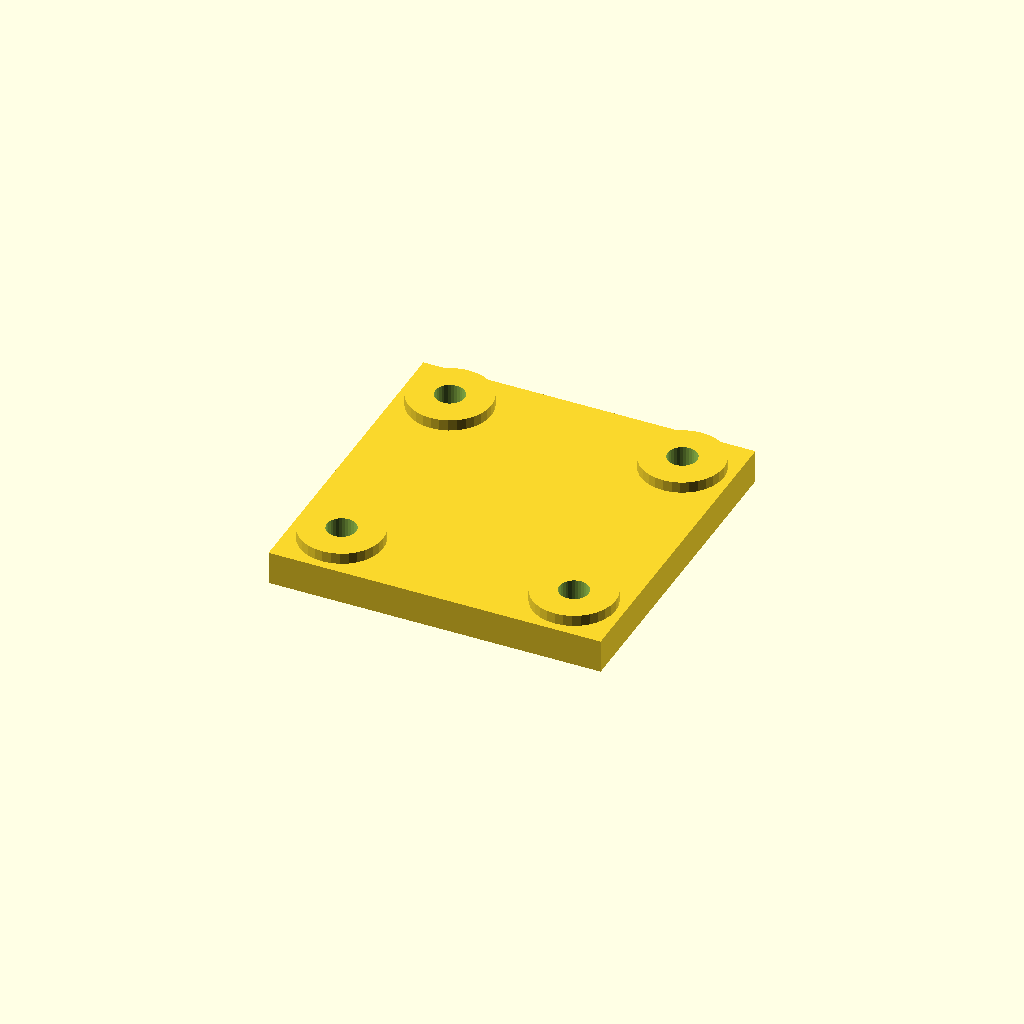
Cell 1: rendered with the file's own defaults.
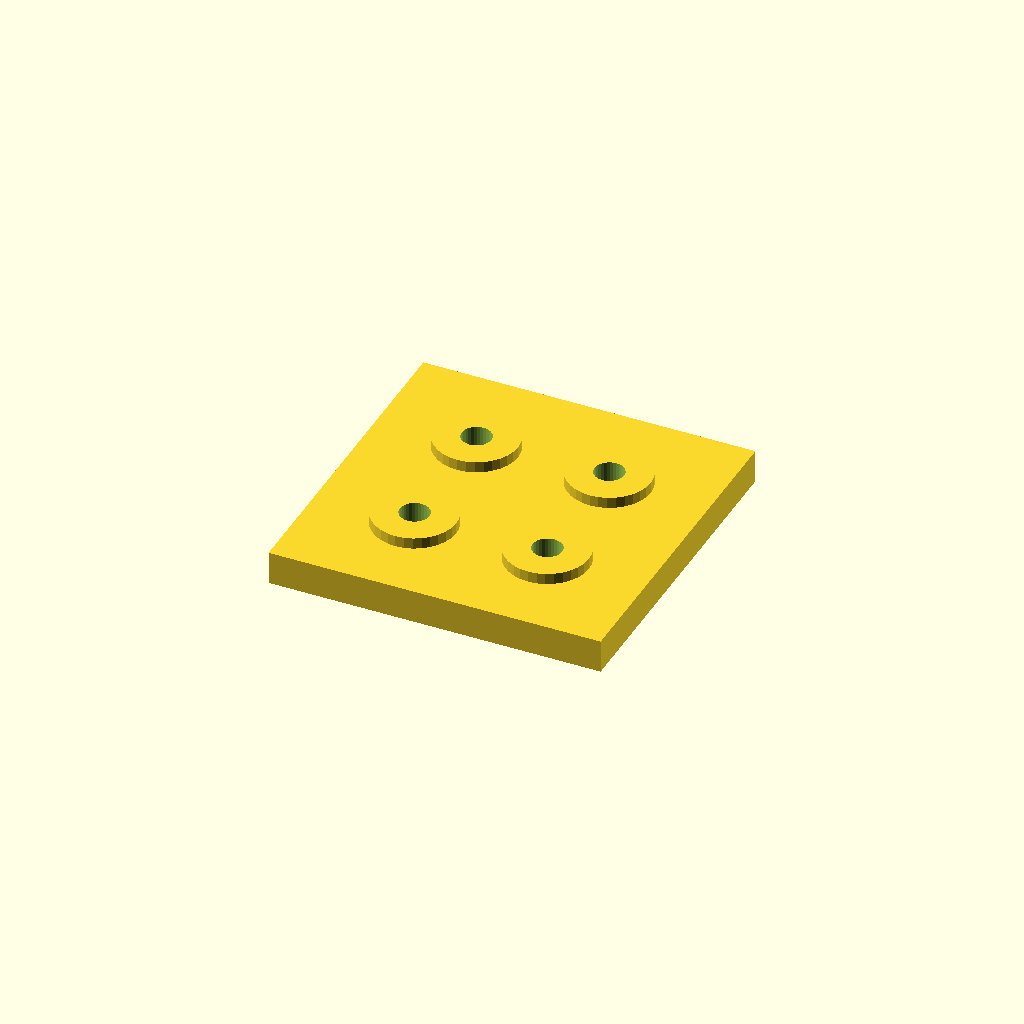
Cell 2: edge = 36 (everything else at default).
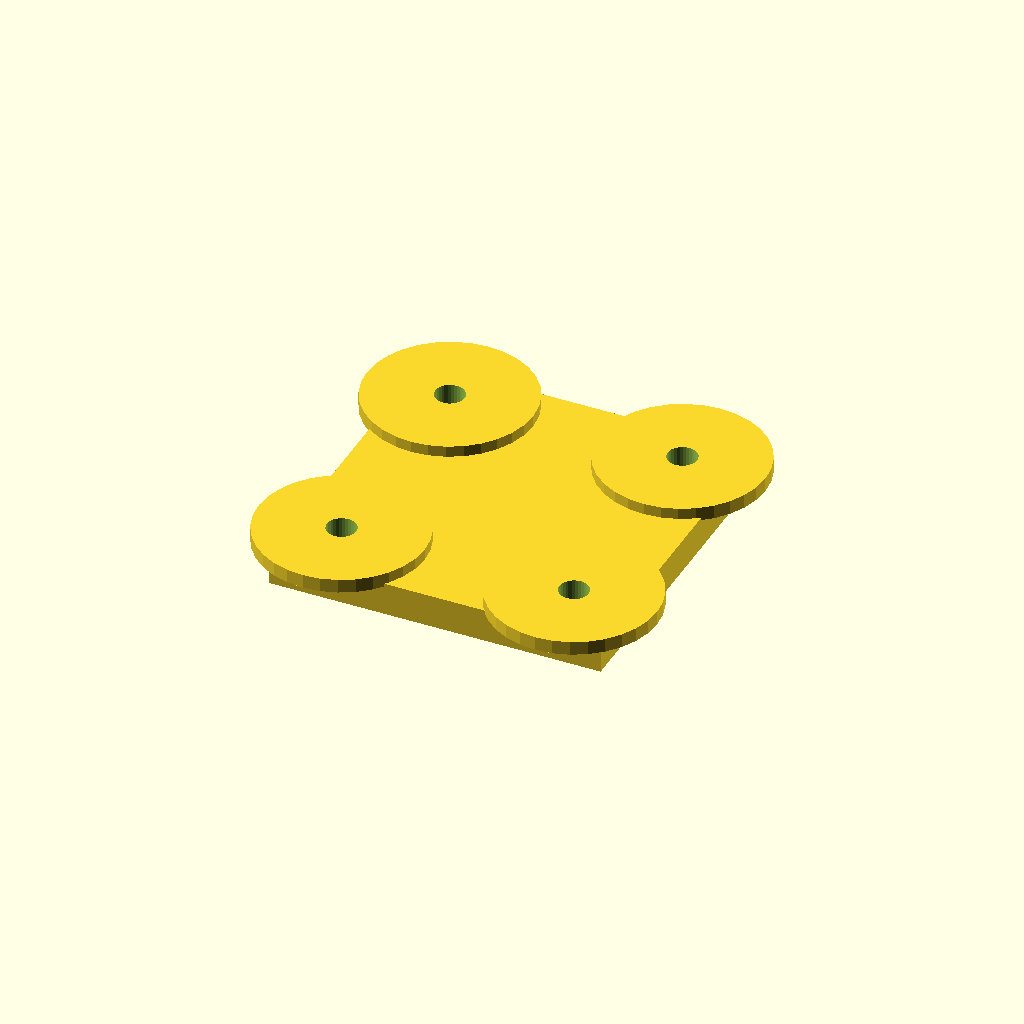
Cell 3: the same model with boss_d = 60.
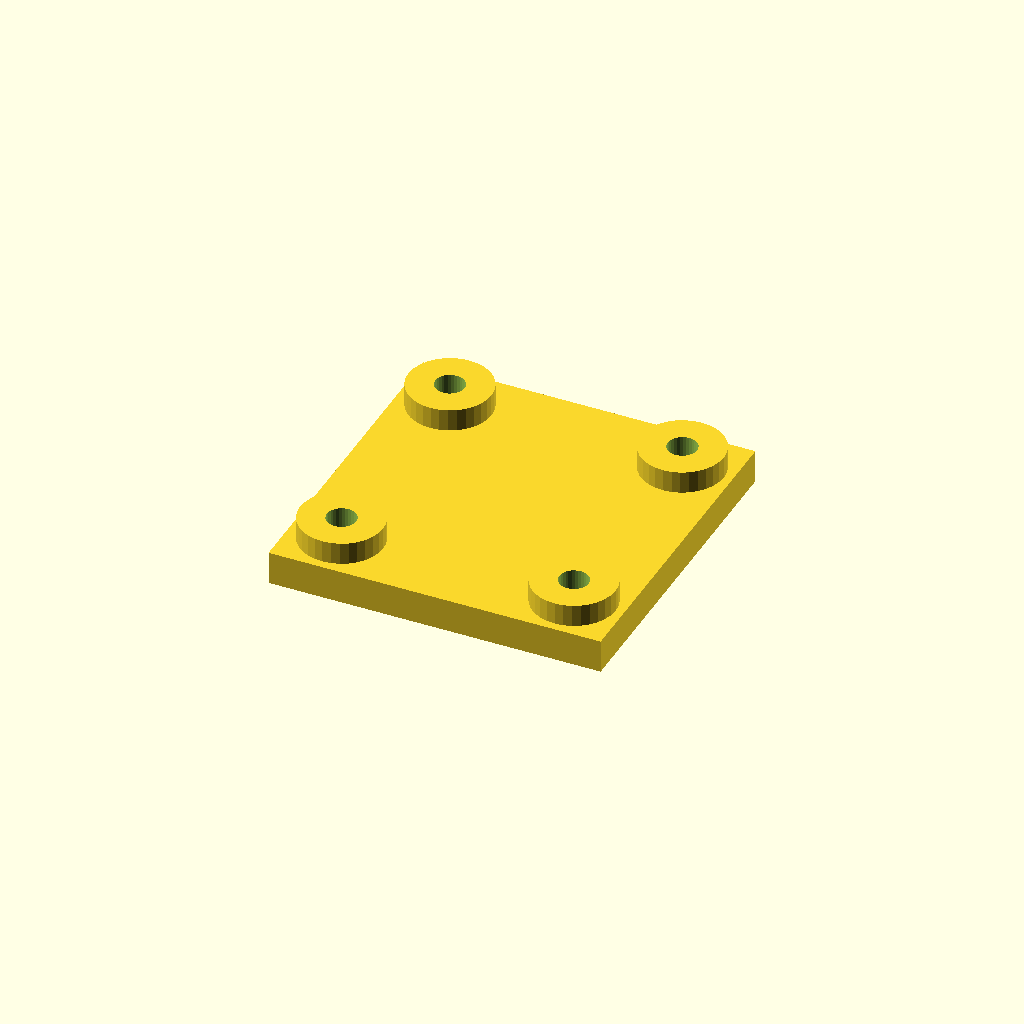
Cell 4 — boss_h set to 8, the other parameters unchanged.
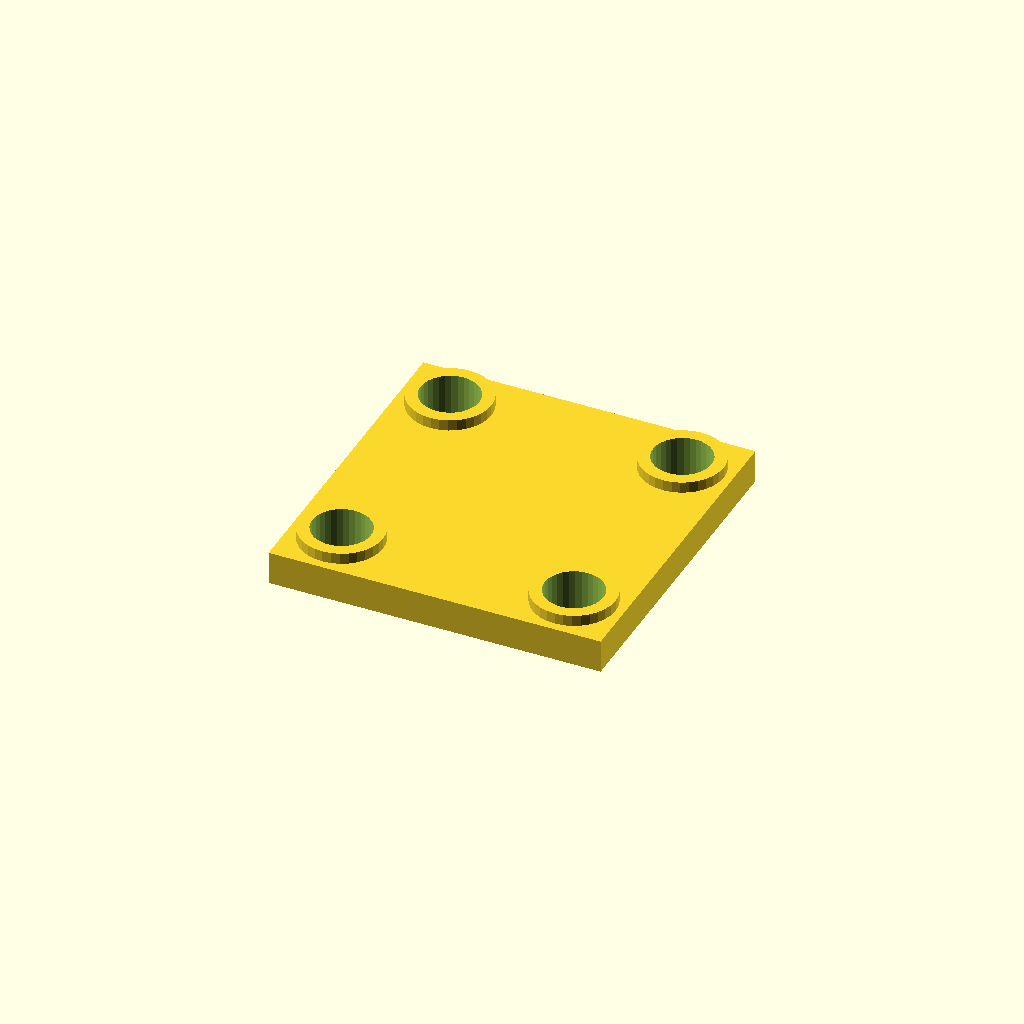
Cell 5: the same model with bore_d = 21.
All cells are drawn from one camera (rotation 55°, 0°, 25°, orthographic, colour scheme Cornfield), so only the parameter changes between them.
OpenSCAD source file optional_data/data/place1/anchorpads/part_0070.scad:
$fn = 32;

// ----------------------------------------------------------------------
// Anchor pads 120 x 120 x 16
// four corner bosses with anchor holes
// ----------------------------------------------------------------------

// --- parameters (mm) ---
plate = [120, 120, 12];  // base plate size (x, y, z)
pads = 4;                // boss count, one per corner
edge = 18;               // boss centre offset from the plate edge
boss_d = 30;             // boss diameter
boss_h = 4;              // boss height above the base plate
bore_d = 10.5;           // nominal hole diameter from the drawing
print_allowance = 0.15;  // clearance added for printing

// --- derived feature positions (mm) ---
hole_d = bore_d + print_allowance;  // = 10.65   hole diameter as printed
height = plate[2] + boss_h;         // = 16   overall height of the part
corner_x = plate[0] / 2 - edge;     // = 42   boss centre X
corner_y = plate[1] / 2 - edge;     // = 42   boss centre Y
feature_centers = [
  [corner_x, corner_y],
  [-corner_x, corner_y],
  [-corner_x, -corner_y],
  [corner_x, -corner_y]
];   // boss centres, anchor holes are drilled there

// base plate, four bosses standing on it, anchor holes all the way through
difference() {
  union() {
    cube(plate, center = true);
    for (centre = feature_centers)
      translate([centre[0], centre[1], plate[2] / 2 - 1])
        cylinder(d = boss_d, h = boss_h + 1);
  }
  for (centre = feature_centers)
    translate([centre[0], centre[1], -height])
      cylinder(d = hole_d, h = 2 * height + 2);  // through boss and plate
}
Parameter table extracted from the source (name, type, default, range or options):
plate: vector, default [120, 120, 12]
pads: number, default 4
edge: number, default 18
boss_d: number, default 30
boss_h: number, default 4
bore_d: number, default 10.5
print_allowance: number, default 0.15
